Run: headless pygame with SDL's dummy video driver; simulated clock (each Clock.tick advances the game by its frame time, no real sleeping); random seed 0; keys injected as events and as key.get_pressed() state; mouse plan: one left click at the window centre at the start of phase 2, then a move to the lower-right quarter at the start of phase 3.
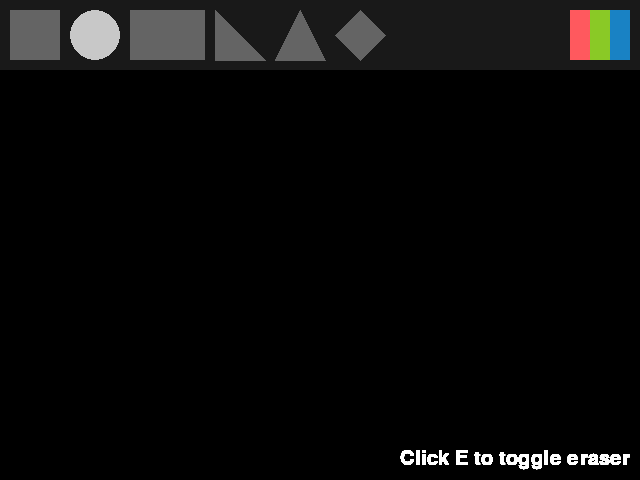
Frame 1 of 4 · flips 1–60 · no input
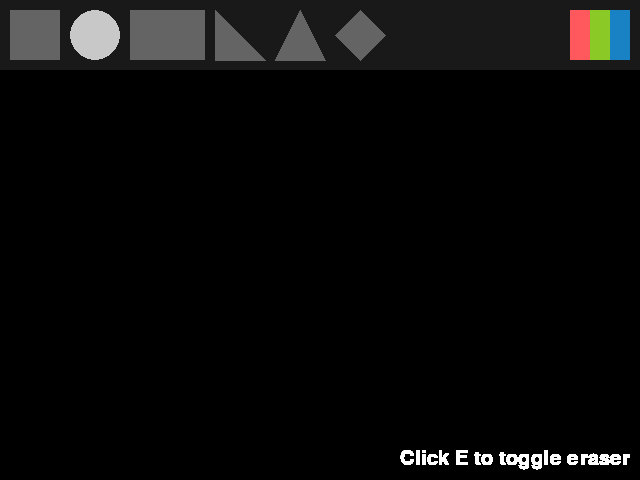
Frame 2 of 4 · flips 61–180 · clicked the window centre · tapped SPACE, RETURN · held RIGHT (→), D
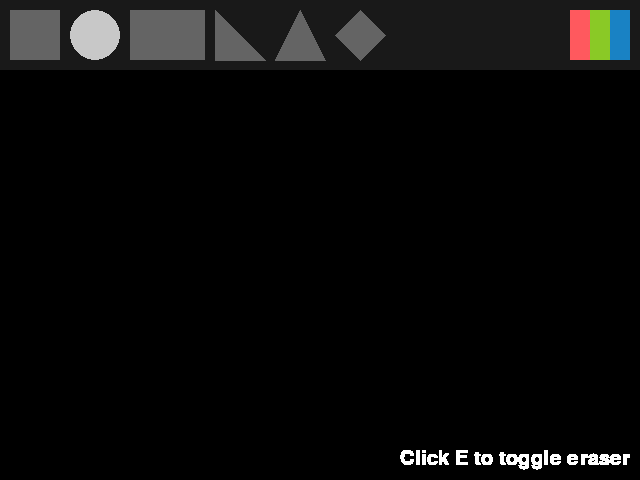
Frame 3 of 4 · flips 181–300 · moved the mouse to the lower-right quarter · held DOWN (↓), S
Frame 4 of 4 · flips 301–420 · held LEFT (←), A, UP (↑), W · screen unchanged from frame 3, image omitted

The pygame program that drew these frames:

import pygame

def main():
    pygame.init()
    W = 640
    H = 480
    
    screen = pygame.display.set_mode((W, H))
    clock = pygame.time.Clock()
    
    radius = 15
    points = []

    # current states
    mode = "blue"
    figure = "circle"
    
    # eraser flag
    flag_eraser = False
    
    # figures
    square_figure = pygame.draw.rect(screen, (100, 100, 100), (10, 10, 50, 50))
    circle_figure = pygame.draw.circle(screen, (100, 100, 100), (95, 35), 25)
    rectangle_figure = pygame.draw.rect(screen, (100, 100, 100), (120, 10, 75, 50))
    
    # colors
    red_color = pygame.draw.rect(screen, (255, 0, 0), (W - 110, 10, 20, 50))
    green_color = pygame.draw.rect(screen, (0, 255, 0), (W - 70, 10, 20, 50))
    blue_color = pygame.draw.rect(screen, (0, 0, 255), (W - 50, 10, 20, 50))
    
    # eraser
    eraser_font = pygame.font.SysFont("comicsansms", 30)
    eraser_text = eraser_font.render("Click E to toggle eraser", True, (255, 255, 255))
    eraser_text_rect = eraser_text.get_rect()
    eraser_text_rect.bottom = H - 10
    eraser_text_rect.right = W - 10
    
    while True:
        pressed = pygame.key.get_pressed()
        
        alt_held = pressed[pygame.K_LALT] or pressed[pygame.K_RALT]
        ctrl_held = pressed[pygame.K_LCTRL] or pressed[pygame.K_RCTRL]
        
        for event in pygame.event.get():
            # determine if X was clicked, or Ctrl+W or Alt+F4 was used
            if event.type == pygame.QUIT:
                return
            if event.type == pygame.KEYDOWN:
                if event.key == pygame.K_w and ctrl_held:
                    return
                if event.key == pygame.K_F4 and alt_held:
                    return
                if event.key == pygame.K_ESCAPE:
                    return
            
                # determine if a letter key was pressed
                if event.key == pygame.K_r:
                    mode = "red"
                    points = []
                elif event.key == pygame.K_g:
                    mode = "green"
                    points = []
                elif event.key == pygame.K_b:
                    mode = "blue"
                    points = []

                # determine if a eraser was toggled
                if event.key == pygame.K_e:
                    flag_eraser = not flag_eraser    
                    points = []

                # determine if a figure was changed
                if event.key == pygame.K_z:
                    figure = "circle"
                elif event.key == pygame.K_x:
                    figure = "square"
            
            if event.type == pygame.MOUSEBUTTONDOWN:
                mousePos = pygame.mouse.get_pos()
                if square_figure.collidepoint(mousePos):
                    figure = "square"
                    points = []
                elif circle_figure.collidepoint(mousePos):
                    figure = "circle"
                    points = []
                elif rectangle_figure.collidepoint(mousePos):
                    figure = "rectangle"
                    points = []
                elif r_triangle_figure.collidepoint(mousePos):
                    figure = "right triangle"
                    points = []
                elif e_triangle_figure.collidepoint(mousePos):
                    figure = "equilateral triangle"
                    points = []
                elif rhombus_figure.collidepoint(mousePos):
                    figure = "rhombus"
                    points = []
                elif red_color.collidepoint(mousePos):
                    mode = "red"
                    points = []
                elif green_color.collidepoint(mousePos):
                    mode = "green"
                    points = []
                elif blue_color.collidepoint(mousePos):
                    mode = "blue"
                    points = []
                else:
                    if event.button == 1: # left click grows radius
                        radius = min(200, radius + 1)
                    elif event.button == 3: # right click shrinks radius
                        radius = max(1, radius - 1)
                    
            if event.type == pygame.MOUSEMOTION:
                # if mouse moved, add point to list
                position = event.pos
                points = points + [position]
                points = points[-256:]  
        
        # draw all points
        i = 0
        while i < len(points) - 1:
            drawLineBetween(screen, i, points[i], points[i + 1], radius, mode, flag_eraser, figure)
            i += 1
        
        # draw menu
        pygame.draw.rect(screen, (25, 25, 25), (0, 0, W, 70))
        square_figure = pygame.draw.rect(screen, (200, 200, 200) if figure == "square" else (100, 100, 100), (10, 10, 50, 50))
        circle_figure = pygame.draw.circle(screen, (200, 200, 200) if figure == "circle" else (100, 100, 100), (95, 35), 25)
        rectangle_figure = pygame.draw.rect(screen, (200, 200, 200) if figure == "rectangle" else (100, 100, 100), (130, 10, 75, 50))
        r_triangle_figure = pygame.draw.polygon(screen, (200, 200, 200) if figure == "right triangle" else (100, 100, 100), ((215, 10), (215, 60), (265, 60)))
        e_triangle_figure = pygame.draw.polygon(screen, (200, 200, 200) if figure == "equilateral triangle" else (100, 100, 100), ((300, 10), (275, 60), (325, 60)))
        rhombus_figure = pygame.draw.polygon(screen, (200, 200, 200) if figure == "rhombus" else (100, 100, 100), ((335, 35), (360, 10), (385, 35), (360, 60)))
        red_color = pygame.draw.rect(screen, (255, 89, 94), (W - 70, 10, 20, 50))
        green_color = pygame.draw.rect(screen, (138, 201, 38), (W - 50, 10, 20, 50))
        blue_color = pygame.draw.rect(screen, (25, 130, 196), (W - 30, 10, 20, 50))
        
        screen.blit(eraser_text, eraser_text_rect)
        
        pygame.display.flip()
        
        clock.tick(60)

def drawLineBetween(screen, index, start, end, width, color_mode, flag_eraser, figure):
    if not flag_eraser:
        c1 = max(0, min(255, 2 * index - 256))
        c2 = max(0, min(255, 2 * index))

        if color_mode == "blue":
            color = (c1, c1, c2)
        elif color_mode == "red":
            color = (c2, c1, c1)
        elif color_mode == "green":
            color = (c1, c2, c1)
    else:
        color = (0, 0, 0)
    
    dx = start[0] - end[0]
    dy = start[1] - end[1]
    iterations = max(abs(dx), abs(dy))
    
    for i in range(iterations):
        progress = 1.0 * i / iterations
        aprogress = 1 - progress
        x = int(aprogress * start[0] + progress * end[0])
        y = int(aprogress * start[1] + progress * end[1])
        if figure == "circle":
            pygame.draw.circle(screen, color, (x, y), width)
        elif figure == "square":
            pygame.draw.rect(screen, color, (x - width, y - width, 2 * width, 2 * width))
        elif figure == "rectangle":
            pygame.draw.rect(screen, color, (x - 1.5 * width, y - width, 3 * width, 2 * width))
        elif figure == "right triangle":
            pygame.draw.polygon(screen, color, ((x - width, y - width), (x - width, y + width), (x + width, y + width)))
        elif figure == "equilateral triangle":
            pygame.draw.polygon(screen, color, ((x, y - width), (x - width, y + width), (x + width, y + width)))
        elif figure == "rhombus":
            pygame.draw.polygon(screen, color, ((x - width, y), (x, y - width), (x + width, y), (x, y + width)))

main()
